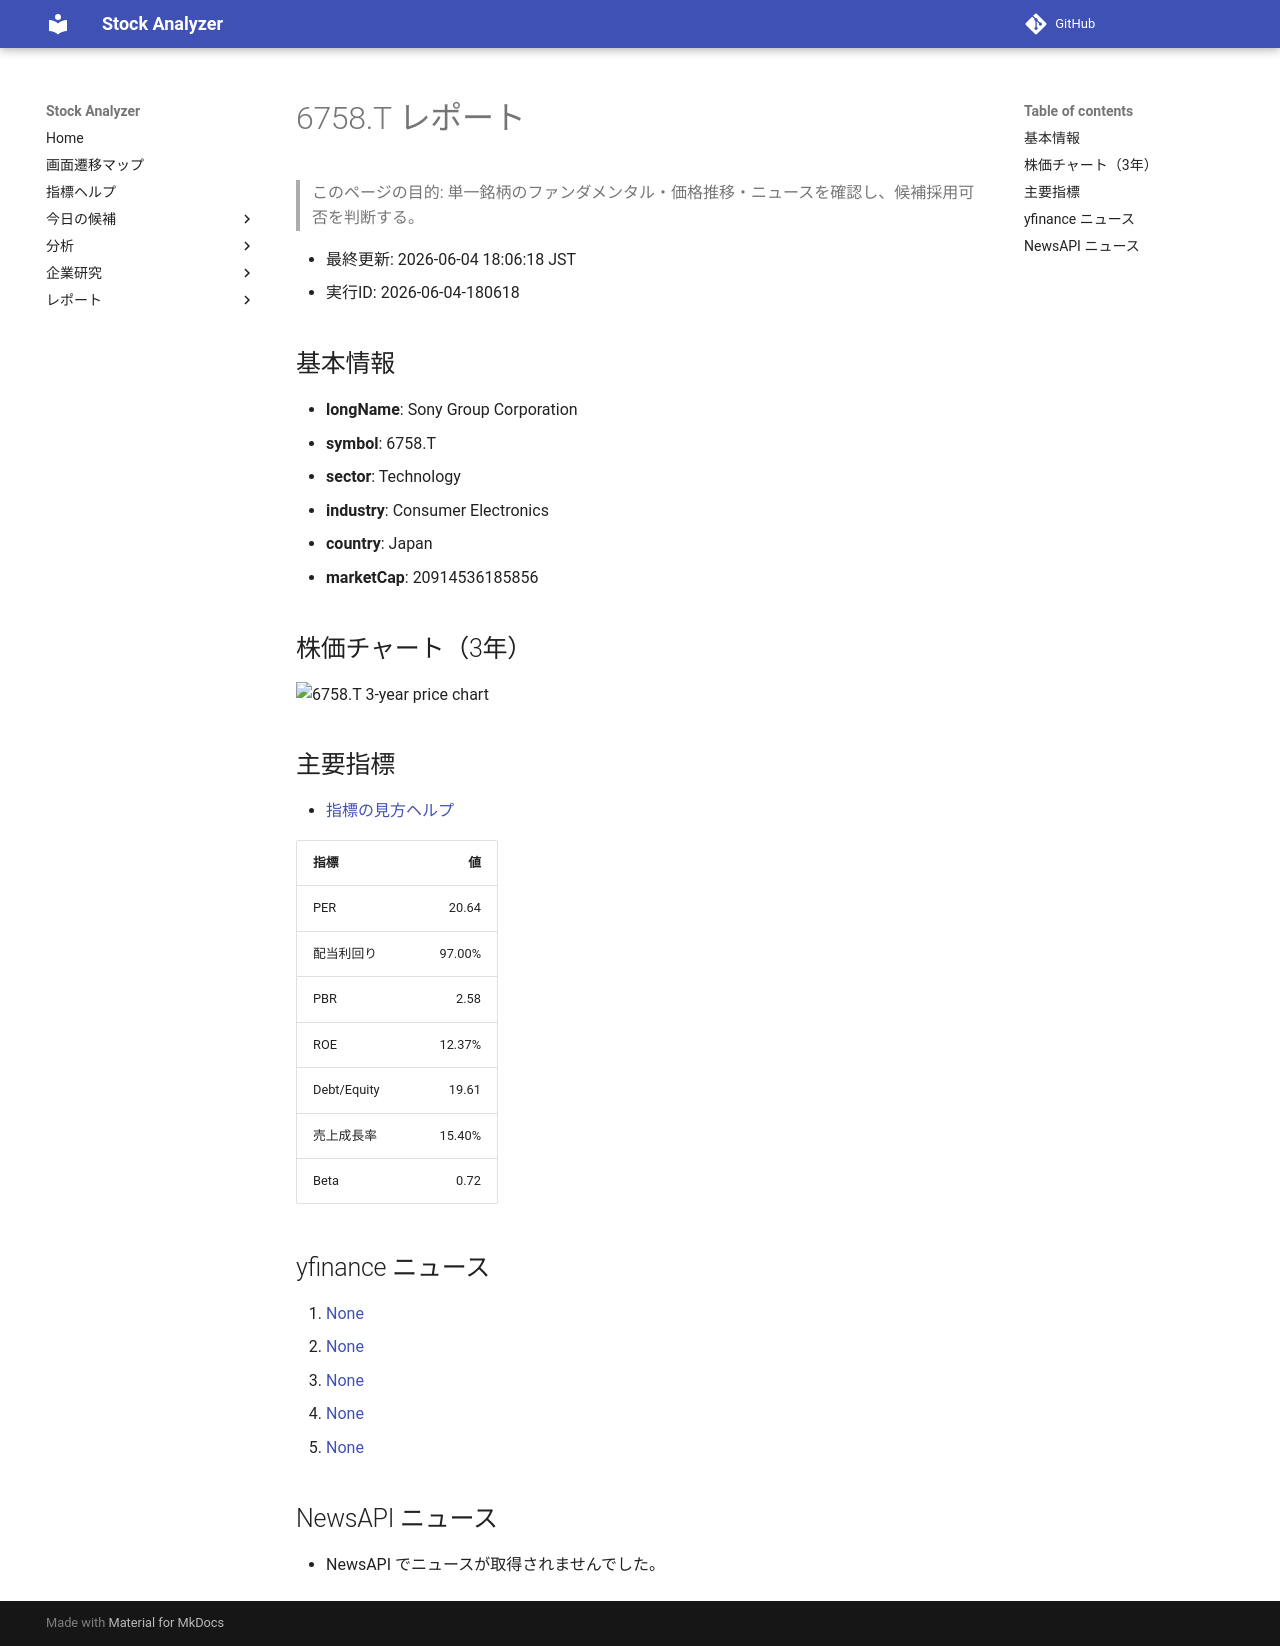

repository: Yumi-note/Making-APP · page: reports/2026-06-04/180618/6758_T/index.html · generator: mkdocs

# 6758.T レポート

> このページの目的: 単一銘柄のファンダメンタル・価格推移・ニュースを確認し、候補採用可否を判断する。

- 最終更新: 2026-06-04 18:06:18 JST
- 実行ID: 2026-06-04-180618

## 基本情報

- **longName**: Sony Group Corporation
- **symbol**: 6758.T
- **sector**: Technology
- **industry**: Consumer Electronics
- **country**: Japan
- **marketCap**: 20914536185856

## 株価チャート（3年）

![6758.T 3-year price chart](6758_T_3y.png)

## 主要指標

- [指標の見方ヘルプ](../../../../indicators.md)

| 指標 | 値 |
|---|---:|
| PER | 20.64 |
| 配当利回り | 97.00% |
| PBR | 2.58 |
| ROE | 12.37% |
| Debt/Equity | 19.61 |
| 売上成長率 | 15.40% |
| Beta | 0.72 |

## yfinance ニュース

1. [None](None)
2. [None](None)
3. [None](None)
4. [None](None)
5. [None](None)

## NewsAPI ニュース

- NewsAPI でニュースが取得されませんでした。
